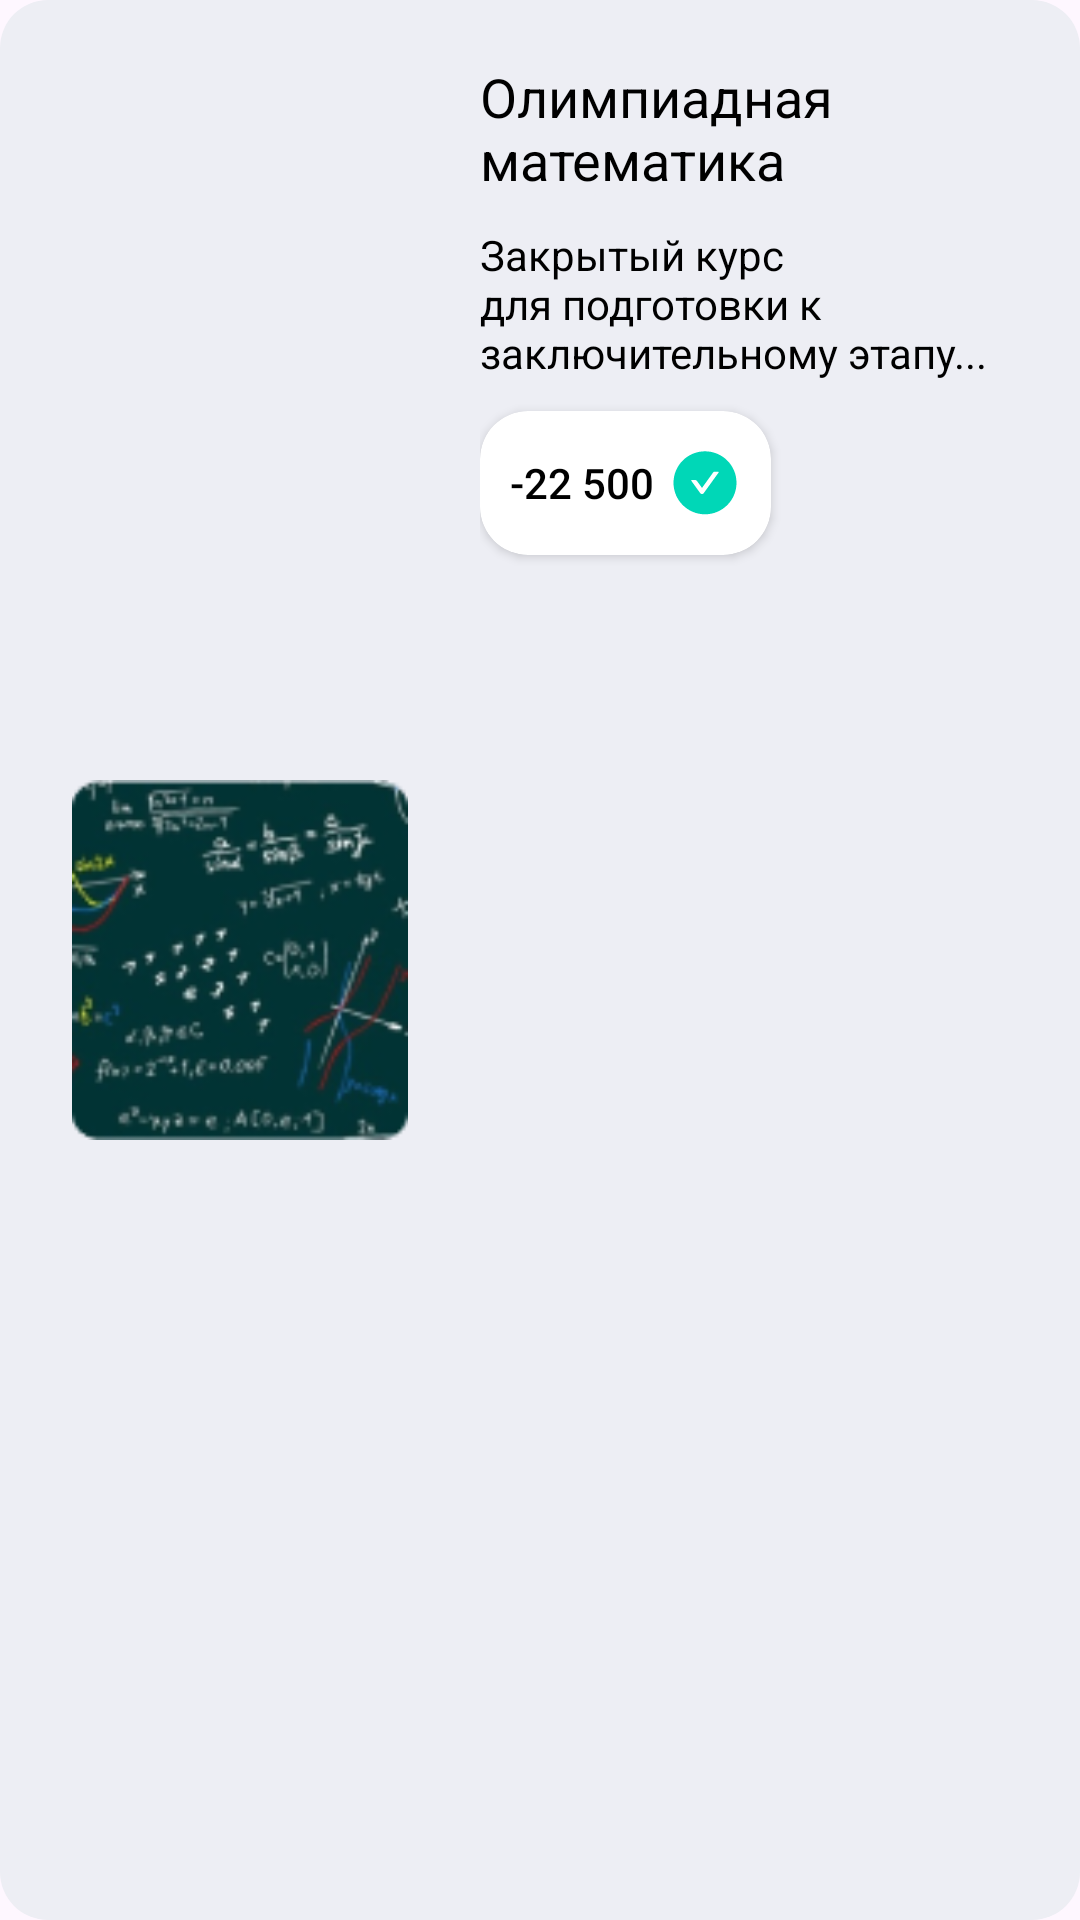

This screen was rendered from an Android layout file. Write that file and the resources it references.
<!-- AndroidManifest.xml: application theme Theme.FinalProdProject -->
<!-- res/layout/shop_courses_item.xml -->
<?xml version="1.0" encoding="utf-8"?>
<LinearLayout xmlns:android="http://schemas.android.com/apk/res/android"
    android:layout_width="match_parent"
    android:layout_height="wrap_content"
    android:orientation="horizontal"
    android:background="@drawable/shop_course_custom"
    android:layout_marginBottom="20dp"
    android:padding="20dp">
    <ImageView
        android:id="@+id/shop_course_image"
        android:layout_width="120dp"
        android:layout_height="120dp"
        android:layout_gravity="center_vertical"
        android:src="@drawable/shop_course_item"
        />
    <LinearLayout
        android:layout_width="match_parent"
        android:layout_height="wrap_content"
        android:layout_marginStart="20dp"
        android:orientation="vertical">
        <TextView
            android:id="@+id/shop_course_title"
            android:layout_width="match_parent"
            android:layout_height="wrap_content"
            android:text="Олимпиадная математика"
            android:textColor="@color/full_black"
            android:textSize="18sp"
            />
        <TextView
            android:id="@+id/shop_course_description"
            android:layout_width="match_parent"
            android:layout_height="wrap_content"
            android:textSize="14sp"
            android:layout_marginTop="10dp"
            android:textColor="@color/full_black"
            android:text="Закрытый курс для подготовки к заключительному этапу..."
            />
        <androidx.appcompat.widget.AppCompatButton
            android:id="@+id/shop_course_btn"
            android:layout_width="wrap_content"
            android:layout_height="wrap_content"
            android:textSize="14sp"
            android:drawablePadding="5dp"
            android:clipToOutline="true"
            android:paddingStart="10dp"
            android:paddingEnd="10dp"
            android:layout_marginTop="10dp"
            android:layout_marginBottom="10dp"
            android:textColor="@color/full_black"
            android:background="@drawable/corners_16"
            android:backgroundTint="@color/white"
            android:drawableEnd="@drawable/complete"
            android:text="-22 500"
            />
    </LinearLayout>
</LinearLayout>
<!-- resources referenced by this layout -->
<resources>
  <color name="full_black">#000000</color>
  <color name="white">#FFFFFFFF</color>
  <!-- drawable complete (drawable) -->
  <?xml version="1.0" encoding="utf-8"?>
  <vector xmlns:android="http://schemas.android.com/apk/res/android"
      android:width="24dp"
      android:height="25dp"
      android:viewportWidth="24"
      android:viewportHeight="25">
      <path
          android:fillColor="#FF00D7B7"
          android:pathData="M12 2.1C6.2 2.1 1.5 6.8 1.5 12.6S6.2 23.1 12 23.1s10.5-4.7 10.5-10.5S17.8 2.1 12 2.1Zm4.54 7.07l-4.94 6.85c-0.07 0.1-0.16 0.17-0.27 0.23-0.1 0.05-0.22 0.08-0.34 0.08-0.12 0-0.23-0.03-0.34-0.08-0.1-0.06-0.2-0.14-0.26-0.23l-2.93-4.05c-0.08-0.13 0-0.3 0.16-0.3h1.1c0.24 0 0.46 0.11 0.6 0.31L11 14.3l3.69-5.11c0.14-0.2 0.36-0.31 0.6-0.31h1.1c0.16 0 0.24 0.17 0.16 0.3Z"/>
  </vector>
  <!-- drawable corners_16 (drawable) -->
  <?xml version="1.0" encoding="UTF-8"?>
  <shape xmlns:android="http://schemas.android.com/apk/res/android">
      <corners android:radius="16sp" />
      <solid android:color="@color/background_color"/>
  </shape>
  <!-- drawable shop_course_custom (drawable) -->
  <?xml version="1.0" encoding="UTF-8"?>
  <shape xmlns:android="http://schemas.android.com/apk/res/android">
      <corners android:radius="16sp" />
      <solid android:color="@color/color_card_background"/>
  </shape>
  <!-- drawable shop_course_item: png bitmap (drawable, 19799 bytes) -->
  <style name="Theme.FinalProdProject" parent="Base.Theme.FinalProdProject" />
  <color name="background_color">#F9F9F9</color>
  <color name="color_card_background">#EDEEF4</color>
  <style name="Base.Theme.FinalProdProject" parent="Theme.AppCompat.Light.NoActionBar">
          
          <item name="android:colorPrimary">@android:color/black</item>
          <item name="android:statusBarColor">@android:color/black</item>
          <item name="android:windowBackground">@android:color/white</item>
          <item name="android:textColor">@android:color/black</item>
      </style>
</resources>
